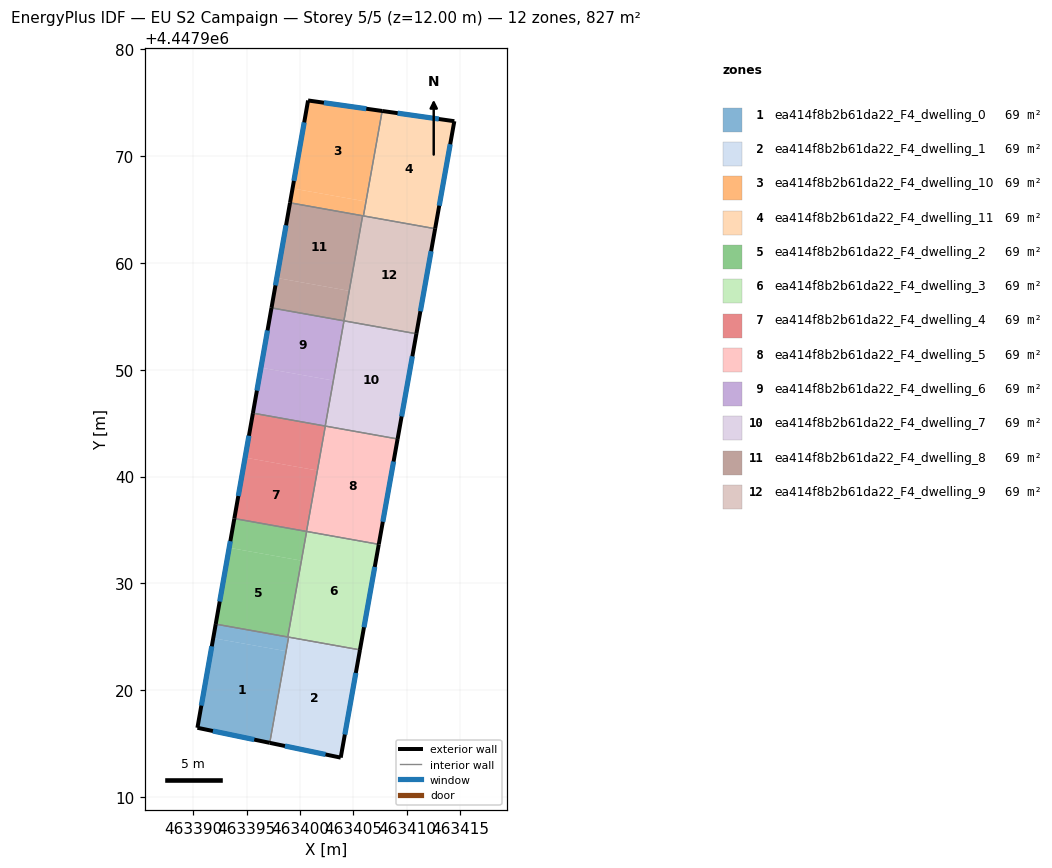
=== STOREY PLAN SPEC (per zone: floor XY polygon, exterior-wall plan segments, windows/doors) ===
zone 1: ea414f8b2b61da22_F4_dwelling_0  (68.9 m²)
  floor: (463398.92, 4447924.86) (463397.17, 4447915.06) (463397.10, 4447915.07) (463398.85, 4447924.87)
  floor: (463398.87, 4447924.97) (463398.85, 4447924.87) (463398.63, 4447923.66) (463391.88, 4447924.86) (463392.11, 4447926.18)
  floor: (463398.63, 4447923.66) (463397.10, 4447915.07) (463397.17, 4447915.06) (463390.39, 4447916.47) (463392.11, 4447926.18) (463391.88, 4447924.86)
  exterior wall: (463390.39, 4447916.47) – (463397.17, 4447915.06)  [6.9 m]
    window: (463391.84, 4447916.17) – (463395.72, 4447915.36)  [6.8 m²]
  exterior wall: (463392.11, 4447926.18) – (463390.39, 4447916.47)  [9.9 m]
    window: (463391.74, 4447924.10) – (463390.76, 4447918.55)  [9.7 m²]
  interior walls: 3
zone 2: ea414f8b2b61da22_F4_dwelling_1  (68.9 m²)
  floor: (463405.60, 4447923.67) (463403.82, 4447913.67) (463397.17, 4447915.06) (463398.92, 4447924.86)
  floor: (463405.62, 4447923.77) (463405.60, 4447923.67) (463398.92, 4447924.86) (463398.93, 4447924.96)
  exterior wall: (463403.82, 4447913.67) – (463405.62, 4447923.76)  [10.3 m]
    window: (463404.20, 4447915.83) – (463405.23, 4447921.60)  [10.0 m²]
  exterior wall: (463397.17, 4447915.06) – (463403.82, 4447913.67)  [6.8 m]
    window: (463398.59, 4447914.76) – (463402.39, 4447913.97)  [6.7 m²]
  interior walls: 2
zone 3: ea414f8b2b61da22_F4_dwelling_10  (68.9 m²)
  floor: (463407.66, 4447974.24) (463406.15, 4447965.76) (463399.30, 4447966.99) (463400.76, 4447975.22)
  floor: (463406.15, 4447965.76) (463405.91, 4447964.42) (463399.07, 4447965.64) (463399.30, 4447966.99)
  floor: (463407.70, 4447974.24) (463405.95, 4447964.46) (463405.92, 4447964.47) (463407.66, 4447974.24)
  exterior wall: (463400.76, 4447975.22) – (463399.07, 4447965.64)  [9.7 m]
    window: (463400.40, 4447973.17) – (463399.43, 4447967.69)  [9.5 m²]
  exterior wall: (463407.70, 4447974.24) – (463400.76, 4447975.22)  [7.0 m]
    window: (463406.21, 4447974.45) – (463402.24, 4447975.01)  [6.9 m²]
  interior walls: 3
zone 4: ea414f8b2b61da22_F4_dwelling_11  (68.9 m²)
  floor: (463414.46, 4447973.28) (463412.67, 4447963.26) (463405.95, 4447964.46) (463407.70, 4447974.24)
  floor: (463412.67, 4447963.26) (463412.66, 4447963.21) (463405.94, 4447964.41) (463405.95, 4447964.46)
  exterior wall: (463412.66, 4447963.21) – (463414.46, 4447973.28)  [10.2 m]
    window: (463413.04, 4447965.37) – (463414.07, 4447971.13)  [10.0 m²]
  exterior wall: (463414.46, 4447973.28) – (463407.70, 4447974.24)  [6.8 m]
    window: (463413.01, 4447973.49) – (463409.14, 4447974.03)  [6.7 m²]
  interior walls: 2
zone 5: ea414f8b2b61da22_F4_dwelling_2  (68.9 m²)
  floor: (463400.13, 4447932.12) (463398.86, 4447924.97) (463392.11, 4447926.18) (463393.37, 4447933.33)
  floor: (463400.62, 4447934.86) (463400.13, 4447932.12) (463393.37, 4447933.33) (463393.85, 4447936.07)
  exterior wall: (463393.85, 4447936.07) – (463392.11, 4447926.18)  [10.0 m]
    window: (463393.48, 4447933.95) – (463392.48, 4447928.29)  [9.8 m²]
  interior walls: 4
zone 6: ea414f8b2b61da22_F4_dwelling_3  (68.9 m²)
  floor: (463407.37, 4447933.57) (463405.62, 4447923.77) (463398.87, 4447924.97) (463400.62, 4447934.77)
  floor: (463407.38, 4447933.65) (463407.37, 4447933.57) (463400.62, 4447934.77) (463400.63, 4447934.85)
  floor: (463400.10, 4447931.89) (463398.87, 4447924.97) (463399.57, 4447928.93)
  floor: (463400.10, 4447931.89) (463398.87, 4447924.97) (463399.57, 4447928.93)
  floor: (463400.63, 4447934.85) (463400.14, 4447932.12) (463400.62, 4447934.86)
  floor: (463400.10, 4447931.89) (463398.87, 4447924.97) (463399.57, 4447928.93)
  floor: (463400.10, 4447931.89) (463398.87, 4447924.97) (463399.57, 4447928.93)
  floor: (463400.63, 4447934.85) (463400.10, 4447931.89) (463399.57, 4447928.93) (463400.14, 4447932.12)
  exterior wall: (463405.62, 4447923.76) – (463407.38, 4447933.65)  [10.0 m]
    window: (463405.99, 4447925.88) – (463407.00, 4447931.53)  [9.8 m²]
  interior walls: 4
zone 7: ea414f8b2b61da22_F4_dwelling_4  (68.9 m²)
  floor: (463402.37, 4447944.73) (463401.63, 4447940.57) (463394.86, 4447941.78) (463395.59, 4447945.94)
  floor: (463401.63, 4447940.57) (463400.61, 4447934.86) (463393.85, 4447936.07) (463394.86, 4447941.78)
  exterior wall: (463395.59, 4447945.94) – (463393.85, 4447936.07)  [10.0 m]
    window: (463395.22, 4447943.82) – (463394.22, 4447938.18)  [9.8 m²]
  interior walls: 4
zone 8: ea414f8b2b61da22_F4_dwelling_5  (68.9 m²)
  floor: (463409.14, 4447943.52) (463409.13, 4447943.46) (463402.38, 4447944.67) (463402.39, 4447944.72)
  floor: (463401.65, 4447940.56) (463400.63, 4447934.85) (463400.61, 4447934.86) (463401.63, 4447940.57)
  floor: (463402.39, 4447944.72) (463401.65, 4447940.56) (463401.63, 4447940.57) (463402.37, 4447944.73)
  floor: (463409.13, 4447943.46) (463407.38, 4447933.65) (463400.63, 4447934.85) (463402.38, 4447944.67)
  exterior wall: (463407.38, 4447933.65) – (463409.14, 4447943.52)  [10.0 m]
    window: (463407.76, 4447935.76) – (463408.77, 4447941.40)  [9.8 m²]
  interior walls: 4
zone 9: ea414f8b2b61da22_F4_dwelling_6  (69.0 m²)
  floor: (463404.12, 4447954.58) (463403.12, 4447948.99) (463396.34, 4447950.20) (463397.33, 4447955.80)
  floor: (463403.12, 4447948.99) (463402.36, 4447944.73) (463395.59, 4447945.94) (463396.34, 4447950.20)
  exterior wall: (463397.33, 4447955.80) – (463395.59, 4447945.94)  [10.0 m]
    window: (463396.96, 4447953.68) – (463395.96, 4447948.05)  [9.8 m²]
  interior walls: 4
zone 10: ea414f8b2b61da22_F4_dwelling_7  (68.9 m²)
  floor: (463410.90, 4447953.36) (463409.14, 4447943.52) (463402.39, 4447944.72) (463404.15, 4447954.57)
  floor: (463403.15, 4447948.99) (463402.39, 4447944.72) (463402.36, 4447944.73) (463403.12, 4447948.99)
  floor: (463404.15, 4447954.58) (463403.15, 4447948.99) (463403.12, 4447948.99) (463404.12, 4447954.58)
  exterior wall: (463409.14, 4447943.52) – (463410.90, 4447953.37)  [10.0 m]
    window: (463409.52, 4447945.63) – (463410.53, 4447951.26)  [9.8 m²]
  interior walls: 4
zone 11: ea414f8b2b61da22_F4_dwelling_8  (68.9 m²)
  floor: (463405.87, 4447964.42) (463404.61, 4447957.39) (463397.83, 4447958.60) (463399.07, 4447965.64)
  floor: (463404.61, 4447957.39) (463404.11, 4447954.58) (463397.33, 4447955.80) (463397.83, 4447958.60)
  exterior wall: (463399.07, 4447965.64) – (463397.33, 4447955.80)  [10.0 m]
    window: (463398.70, 4447963.53) – (463397.70, 4447957.90)  [9.8 m²]
  interior walls: 3
zone 12: ea414f8b2b61da22_F4_dwelling_9  (68.9 m²)
  floor: (463405.91, 4447964.42) (463404.65, 4447957.38) (463404.61, 4447957.39) (463405.87, 4447964.42)
  floor: (463412.66, 4447963.21) (463410.90, 4447953.37) (463404.11, 4447954.58) (463404.61, 4447957.39) (463404.65, 4447957.38) (463405.91, 4447964.42)
  exterior wall: (463410.90, 4447953.37) – (463412.66, 4447963.21)  [10.0 m]
    window: (463411.28, 4447955.48) – (463412.28, 4447961.11)  [9.8 m²]
  interior walls: 5

=== DERIVED (storey summary) ===
Building: EU S2 Campaign
Storey: 5 of 5  (floor level z = 12.00 m)
Storey gross floor area: 827.3 m²
Zones on this storey: 12
  - ea414f8b2b61da22_F4_dwelling_0: floor 68.9 m²; exterior wall 16.8 m (50.3 m²); 2 window(s) 16.4 m²; WWR 32.7%
  - ea414f8b2b61da22_F4_dwelling_1: floor 68.9 m²; exterior wall 17.0 m (51.1 m²); 2 window(s) 16.7 m²; WWR 32.7%
  - ea414f8b2b61da22_F4_dwelling_10: floor 68.9 m²; exterior wall 16.7 m (50.2 m²); 2 window(s) 16.4 m²; WWR 32.7%
  - ea414f8b2b61da22_F4_dwelling_11: floor 68.9 m²; exterior wall 17.1 m (51.2 m²); 2 window(s) 16.7 m²; WWR 32.7%
  - ea414f8b2b61da22_F4_dwelling_2: floor 68.9 m²; exterior wall 10.0 m (30.1 m²); 1 window(s) 9.8 m²; WWR 32.7%
  - ea414f8b2b61da22_F4_dwelling_3: floor 68.9 m²; exterior wall 10.0 m (30.1 m²); 1 window(s) 9.8 m²; WWR 32.7%
  - ea414f8b2b61da22_F4_dwelling_4: floor 68.9 m²; exterior wall 10.0 m (30.1 m²); 1 window(s) 9.8 m²; WWR 32.7%
  - ea414f8b2b61da22_F4_dwelling_5: floor 68.9 m²; exterior wall 10.0 m (30.1 m²); 1 window(s) 9.8 m²; WWR 32.7%
  - ea414f8b2b61da22_F4_dwelling_6: floor 69.0 m²; exterior wall 10.0 m (30.0 m²); 1 window(s) 9.8 m²; WWR 32.7%
  - ea414f8b2b61da22_F4_dwelling_7: floor 68.9 m²; exterior wall 10.0 m (30.0 m²); 1 window(s) 9.8 m²; WWR 32.7%
  - ea414f8b2b61da22_F4_dwelling_8: floor 68.9 m²; exterior wall 10.0 m (30.0 m²); 1 window(s) 9.8 m²; WWR 32.7%
  - ea414f8b2b61da22_F4_dwelling_9: floor 68.9 m²; exterior wall 10.0 m (30.0 m²); 1 window(s) 9.8 m²; WWR 32.7%
Zone adjacency (shared interzone walls):
  - ea414f8b2b61da22_F4_dwelling_0 ↔ ea414f8b2b61da22_F4_dwelling_1
  - ea414f8b2b61da22_F4_dwelling_0 ↔ ea414f8b2b61da22_F4_dwelling_2
  - ea414f8b2b61da22_F4_dwelling_0 ↔ ea414f8b2b61da22_F4_dwelling_3
  - ea414f8b2b61da22_F4_dwelling_1 ↔ ea414f8b2b61da22_F4_dwelling_3
  - ea414f8b2b61da22_F4_dwelling_10 ↔ ea414f8b2b61da22_F4_dwelling_11
  - ea414f8b2b61da22_F4_dwelling_10 ↔ ea414f8b2b61da22_F4_dwelling_8
  - ea414f8b2b61da22_F4_dwelling_10 ↔ ea414f8b2b61da22_F4_dwelling_9
  - ea414f8b2b61da22_F4_dwelling_11 ↔ ea414f8b2b61da22_F4_dwelling_9
  - ea414f8b2b61da22_F4_dwelling_2 ↔ ea414f8b2b61da22_F4_dwelling_3
  - ea414f8b2b61da22_F4_dwelling_2 ↔ ea414f8b2b61da22_F4_dwelling_4
  - ea414f8b2b61da22_F4_dwelling_2 ↔ ea414f8b2b61da22_F4_dwelling_5
  - ea414f8b2b61da22_F4_dwelling_3 ↔ ea414f8b2b61da22_F4_dwelling_5
  - ea414f8b2b61da22_F4_dwelling_4 ↔ ea414f8b2b61da22_F4_dwelling_5
  - ea414f8b2b61da22_F4_dwelling_4 ↔ ea414f8b2b61da22_F4_dwelling_6
  - ea414f8b2b61da22_F4_dwelling_4 ↔ ea414f8b2b61da22_F4_dwelling_7
  - ea414f8b2b61da22_F4_dwelling_5 ↔ ea414f8b2b61da22_F4_dwelling_7
  - ea414f8b2b61da22_F4_dwelling_6 ↔ ea414f8b2b61da22_F4_dwelling_7
  - ea414f8b2b61da22_F4_dwelling_6 ↔ ea414f8b2b61da22_F4_dwelling_8
  - ea414f8b2b61da22_F4_dwelling_6 ↔ ea414f8b2b61da22_F4_dwelling_9
  - ea414f8b2b61da22_F4_dwelling_7 ↔ ea414f8b2b61da22_F4_dwelling_9
  - ea414f8b2b61da22_F4_dwelling_8 ↔ ea414f8b2b61da22_F4_dwelling_9